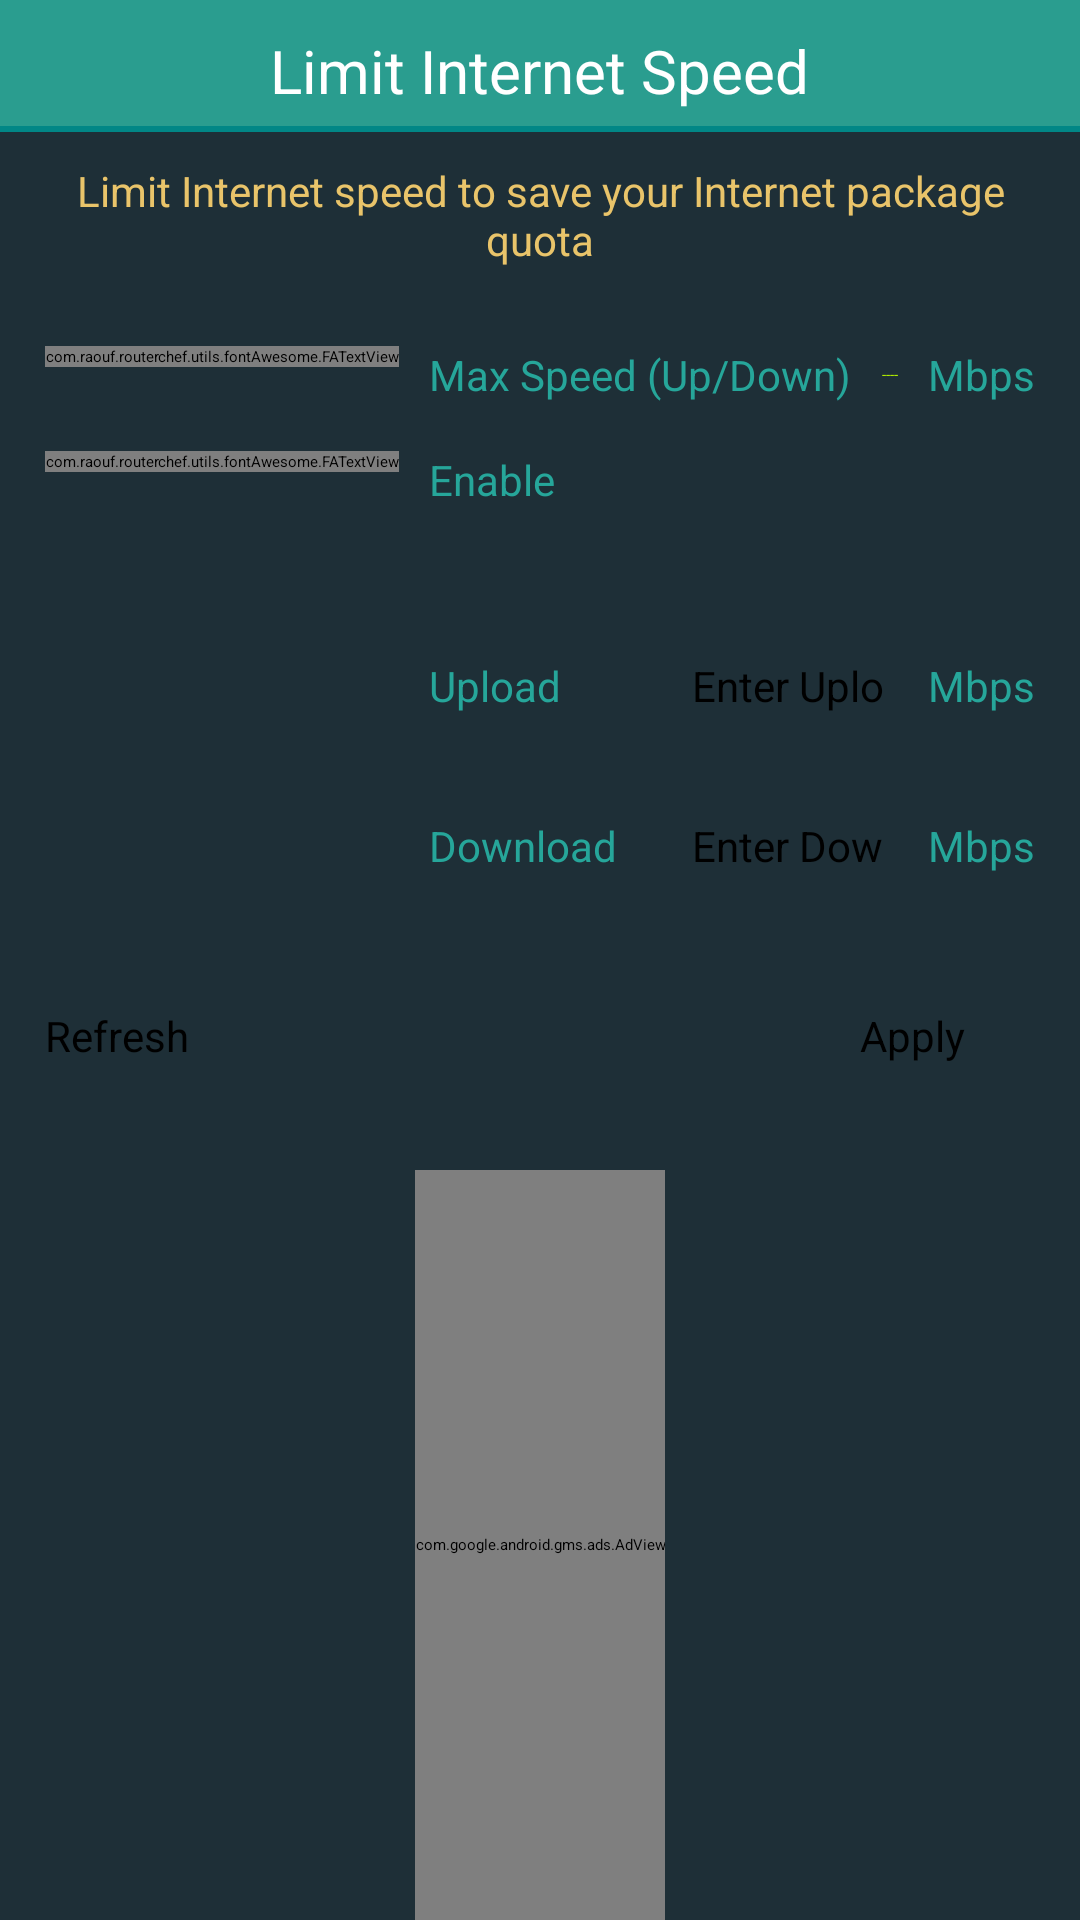

Here is an Android app screen rendered from its layout file. Give the layout XML and the strings, colors and styles it references.
<!-- AndroidManifest.xml: application theme routerChef -->
<!-- res/layout/activity_personalized_limit_bw.xml -->
<?xml version="1.0" encoding="utf-8"?>
<RelativeLayout xmlns:android="http://schemas.android.com/apk/res/android" xmlns:app="http://schemas.android.com/apk/res-auto" android:background="@color/secondary_color" android:layout_width="match_parent" android:layout_height="match_parent">
    <RelativeLayout android:id="@+id/headerLayout" android:background="@color/primary_color" android:layout_width="match_parent" android:layout_height="wrap_content">
        <TextView android:textSize="20dp" android:textColor="@color/title_color" android:gravity="center" android:id="@+id/textView10" android:layout_width="wrap_content" android:layout_height="wrap_content" android:layout_marginTop="10dp" android:text="@string/limitInternetSpeed" android:layout_alignParentTop="true" android:layout_centerHorizontal="true"/>
        <View android:id="@+id/view" android:background="@color/teal_700" android:layout_width="match_parent" android:layout_height="2dp" android:layout_marginTop="5dp" android:layout_below="@+id/textView10"/>
    </RelativeLayout>
    <LinearLayout android:orientation="vertical" android:id="@+id/msgContainer" android:layout_width="match_parent" android:layout_height="wrap_content" android:layout_below="@+id/headerLayout">
        <TextView android:textSize="14dp" android:textColor="@color/yellow_color" android:gravity="center" android:layout_gravity="center" android:id="@+id/msgLabel" android:layout_width="wrap_content" android:layout_height="wrap_content" android:layout_marginTop="10dp" android:layout_marginBottom="10dp" android:text="@string/LimitInternet" android:layout_weight="1" android:lineSpacingExtra="@dimen/lineSpacingAdd_default" android:lineSpacingMultiplier="@dimen/lineSpaceMul_default" android:paddingStart="10dp" android:paddingEnd="10dp"/>
        <View android:id="@+id/divider7" android:background="?android:attr/listDivider" android:layout_width="match_parent" android:layout_height="1dp" android:layout_weight="1"/>
    </LinearLayout>
    <androidx.constraintlayout.widget.ConstraintLayout android:gravity="center_vertical" android:orientation="vertical" android:layout_width="match_parent" android:layout_height="match_parent" android:weightSum="3" android:layout_above="@+id/admob_container" android:layout_below="@+id/msgContainer" android:paddingStart="0dp" android:paddingEnd="0dp" android:layout_alignParentStart="true">
        <View android:id="@+id/divider9" android:background="?android:attr/listDivider" android:layout_width="match_parent" android:layout_height="1dp" android:layout_marginTop="15dp" app:layout_constraintEnd_toEndOf="0" app:layout_constraintStart_toStartOf="0" app:layout_constraintTop_toBottomOf="@+id/constraintLayout4"/>
        <androidx.constraintlayout.widget.ConstraintLayout android:id="@+id/constraintLayout4" android:layout_width="0dp" android:layout_height="wrap_content" android:layout_marginTop="15dp" android:paddingStart="15dp" android:paddingEnd="15dp" app:layout_constraintEnd_toEndOf="0" app:layout_constraintHorizontal_bias="1" app:layout_constraintStart_toStartOf="0" app:layout_constraintTop_toTopOf="0">
            <com.raouf.routerchef.utils.fontAwesome.FATextView android:textSize="14dp" android:textColor="@color/text_primary" android:gravity="center_vertical" android:id="@+id/maxSpeedIcon" android:layout_width="wrap_content" android:layout_height="wrap_content" android:text="" app:layout_constraintBaseline_toBaselineOf="@+id/maxSpeedLabel" app:layout_constraintStart_toStartOf="0"/>
            <TextView android:textSize="14dp" android:textColor="@color/text_primary" android:id="@+id/maxSpeedLabel" android:layout_width="wrap_content" android:layout_height="wrap_content" android:text="@string/currentSpeed" android:layout_marginStart="10dp" app:layout_constraintBottom_toBottomOf="0" app:layout_constraintStart_toEndOf="@+id/maxSpeedIcon" app:layout_constraintTop_toTopOf="0"/>
            <TextView android:textColor="#aeea00" android:gravity="center" android:id="@+id/maxSpeedValue" android:layout_width="wrap_content" android:layout_height="wrap_content" android:text="----" android:layout_marginStart="10dp" android:layout_marginEnd="10dp" app:layout_constraintBottom_toBottomOf="0" app:layout_constraintEnd_toStartOf="@+id/maxSpeedUnit" app:layout_constraintHorizontal_bias="0.5" app:layout_constraintStart_toEndOf="@+id/maxSpeedLabel" app:layout_constraintTop_toTopOf="0"/>
            <TextView android:textSize="14dp" android:textColor="@color/text_primary" android:id="@+id/maxSpeedUnit" android:layout_width="wrap_content" android:layout_height="wrap_content" android:text="@string/megaUnit" app:layout_constraintBaseline_toBaselineOf="@+id/maxSpeedLabel" app:layout_constraintEnd_toEndOf="0"/>
        </androidx.constraintlayout.widget.ConstraintLayout>
        <androidx.constraintlayout.widget.ConstraintLayout android:id="@+id/constraintLayout2" android:layout_width="0dp" android:layout_height="0dp" android:paddingStart="15dp" android:paddingEnd="15dp" app:layout_constraintBottom_toBottomOf="0" app:layout_constraintEnd_toEndOf="0" app:layout_constraintHorizontal_bias="0.5" app:layout_constraintStart_toStartOf="0" app:layout_constraintTop_toBottomOf="@+id/divider9">
            <com.raouf.routerchef.utils.fontAwesome.FATextView android:textSize="14dp" android:textColor="@color/text_primary" android:gravity="center_vertical" android:id="@+id/downloadIcon" android:layout_width="wrap_content" android:layout_height="wrap_content" android:text="" app:layout_constraintBaseline_toBaselineOf="@+id/downloadLabel" app:layout_constraintStart_toStartOf="0"/>
            <TextView android:textSize="14dp" android:textColor="@color/text_primary" android:id="@+id/uploadUnit" android:layout_width="wrap_content" android:layout_height="wrap_content" android:text="@string/megaUnit" app:layout_constraintBaseline_toBaselineOf="@+id/downloadSpeedValue" app:layout_constraintEnd_toEndOf="0"/>
            <TextView android:textSize="14dp" android:textColor="@color/text_primary" android:id="@+id/downloadUnit" android:layout_width="wrap_content" android:layout_height="wrap_content" android:text="@string/megaUnit" app:layout_constraintBaseline_toBaselineOf="@+id/uploadSpeedValue" app:layout_constraintEnd_toEndOf="0"/>
            <EditText android:textSize="14dp" android:id="@+id/downloadSpeedValue" android:visibility="visible" android:layout_width="0dp" android:layout_height="wrap_content" android:hint="@string/enterDownload" android:ems="10" android:inputType="numberDecimal" android:textAlignment="center" android:layout_marginStart="25dp" android:layout_marginEnd="15dp" app:layout_constraintBottom_toTopOf="@+id/constraintLayout5" app:layout_constraintEnd_toStartOf="@+id/uploadUnit" app:layout_constraintHorizontal_bias="0.5" app:layout_constraintStart_toEndOf="@+id/uploadSpeedLabel" app:layout_constraintTop_toBottomOf="@+id/uploadSpeedValue" style="@style/editTextRounded"/>
            <EditText android:textSize="14dp" android:id="@+id/uploadSpeedValue" android:visibility="visible" android:layout_width="0dp" android:layout_height="wrap_content" android:hint="@string/enterUpload" android:ems="10" android:inputType="numberDecimal" android:textAlignment="center" android:layout_marginEnd="15dp" app:layout_constraintBottom_toTopOf="@+id/downloadSpeedValue" app:layout_constraintEnd_toStartOf="@+id/downloadUnit" app:layout_constraintStart_toStartOf="@+id/downloadSpeedValue" app:layout_constraintTop_toBottomOf="@+id/enableSwitch" style="@style/editTextRounded"/>
            <TextView android:textSize="14dp" android:textColor="@color/text_primary" android:id="@+id/uploadSpeedLabel" android:layout_width="wrap_content" android:layout_height="wrap_content" android:text="@string/downloadSpeed" android:layout_marginStart="10dp" app:layout_constraintBaseline_toBaselineOf="@+id/downloadSpeedValue" app:layout_constraintStart_toEndOf="@+id/uploadIcon"/>
            <TextView android:textSize="14dp" android:textColor="@color/text_primary" android:id="@+id/downloadLabel" android:layout_width="wrap_content" android:layout_height="wrap_content" android:text="@string/uploadSpeed" android:layout_marginStart="10dp" app:layout_constraintBaseline_toBaselineOf="@+id/uploadSpeedValue" app:layout_constraintStart_toEndOf="@+id/downloadIcon"/>
            <TextView android:textSize="14dp" android:textColor="@color/text_primary" android:id="@+id/downloadLabel2" android:layout_width="wrap_content" android:layout_height="26dp" android:text="@string/limiterStatus" android:layout_marginStart="10dp" app:layout_constraintBaseline_toBaselineOf="@+id/enableSwitch" app:layout_constraintStart_toEndOf="@+id/enableLimiter"/>
            <com.raouf.routerchef.utils.fontAwesome.FATextView android:textSize="14dp" android:textColor="@color/text_primary" android:gravity="center_vertical" android:id="@+id/uploadIcon" android:layout_width="wrap_content" android:layout_height="wrap_content" android:text="" app:layout_constraintBaseline_toBaselineOf="@+id/uploadSpeedLabel" app:layout_constraintStart_toStartOf="0"/>
            <androidx.constraintlayout.widget.ConstraintLayout android:id="@+id/constraintLayout5" android:layout_width="0dp" android:layout_height="wrap_content" android:layout_marginTop="10dp" app:layout_constraintBottom_toBottomOf="0" app:layout_constraintEnd_toEndOf="0" app:layout_constraintHorizontal_bias="1" app:layout_constraintStart_toStartOf="0" app:layout_constraintTop_toBottomOf="@+id/downloadSpeedValue">
                <Button android:textSize="14dp" android:id="@+id/showBtn" android:layout_width="0dp" android:layout_height="wrap_content" android:text="@string/refresh" android:ems="5" android:onClick="showLimitSettings" app:layout_constraintBottom_toBottomOf="0" app:layout_constraintStart_toStartOf="0" app:layout_constraintTop_toTopOf="0" style="@style/buttonStyle"/>
                <Button android:textSize="14dp" android:id="@+id/applyBtn" android:visibility="visible" android:layout_width="0dp" android:layout_height="wrap_content" android:text="@string/apply" android:ems="5" android:onClick="applyLimitSettings" android:textAlignment="center" app:layout_constraintBottom_toBottomOf="0" app:layout_constraintEnd_toEndOf="0" app:layout_constraintTop_toTopOf="0" style="@style/buttonStyle"/>
            </androidx.constraintlayout.widget.ConstraintLayout>
            <com.raouf.routerchef.utils.fontAwesome.FATextView android:textSize="14dp" android:textColor="@color/text_primary" android:gravity="center_vertical" android:id="@+id/enableLimiter" android:layout_width="wrap_content" android:layout_height="wrap_content" android:text="" app:layout_constraintBaseline_toBaselineOf="@+id/enableSwitch" app:layout_constraintStart_toStartOf="0"/>
            <androidx.appcompat.widget.SwitchCompat android:id="@+id/enableSwitch" android:layout_width="wrap_content" android:layout_height="wrap_content" android:checked="true" app:layout_constraintBottom_toTopOf="@+id/uploadSpeedValue" app:layout_constraintStart_toStartOf="@+id/downloadSpeedValue" app:layout_constraintTop_toTopOf="0"/>
        </androidx.constraintlayout.widget.ConstraintLayout>
    </androidx.constraintlayout.widget.ConstraintLayout>
    <LinearLayout android:gravity="center" android:orientation="vertical" android:id="@+id/admob_container" android:layout_width="match_parent" android:layout_height="wrap_content" android:layout_alignParentBottom="true" android:foregroundGravity="center_horizontal">
        <View android:id="@+id/divider14" android:background="?android:attr/listDivider" android:layout_width="match_parent" android:layout_height="1dp"/>
        <com.google.android.gms.ads.AdView android:id="@+id/LimitWiFiAdView" android:layout_width="wrap_content" android:layout_height="250dp" app:adSize="MEDIUM_RECTANGLE" app:adUnitId="ca-app-pub-6362221127909922/7902383702"/>
    </LinearLayout>
</RelativeLayout>
<!-- resources referenced by this layout -->
<resources>
  <color name="primary_color">#2a9d8f</color>
  <color name="secondary_color">#1e2f37</color>
  <color name="teal_700">#ff018786</color>
  <color name="text_primary">#26a69a</color>
  <color name="title_color">#ffffff</color>
  <color name="yellow_color">#e9c46a</color>
  <dimen name="lineSpaceMul_default">1</dimen>
  <dimen name="lineSpacingAdd_default">0dp</dimen>
  <string name="LimitInternet">Limit Internet speed to save your Internet package quota</string>
  <string name="apply">Apply</string>
  <string name="currentSpeed">Max Speed (Up/Down)</string>
  <string name="downloadSpeed">Download</string>
  <string name="enterDownload">Enter Download Speed</string>
  <string name="enterUpload">Enter Upload Speed</string>
  <string name="limitInternetSpeed">Limit Internet Speed</string>
  <string name="limiterStatus">Enable</string>
  <string name="megaUnit">Mbps</string>
  <string name="refresh">Refresh</string>
  <string name="uploadSpeed">Upload</string>
</resources>
